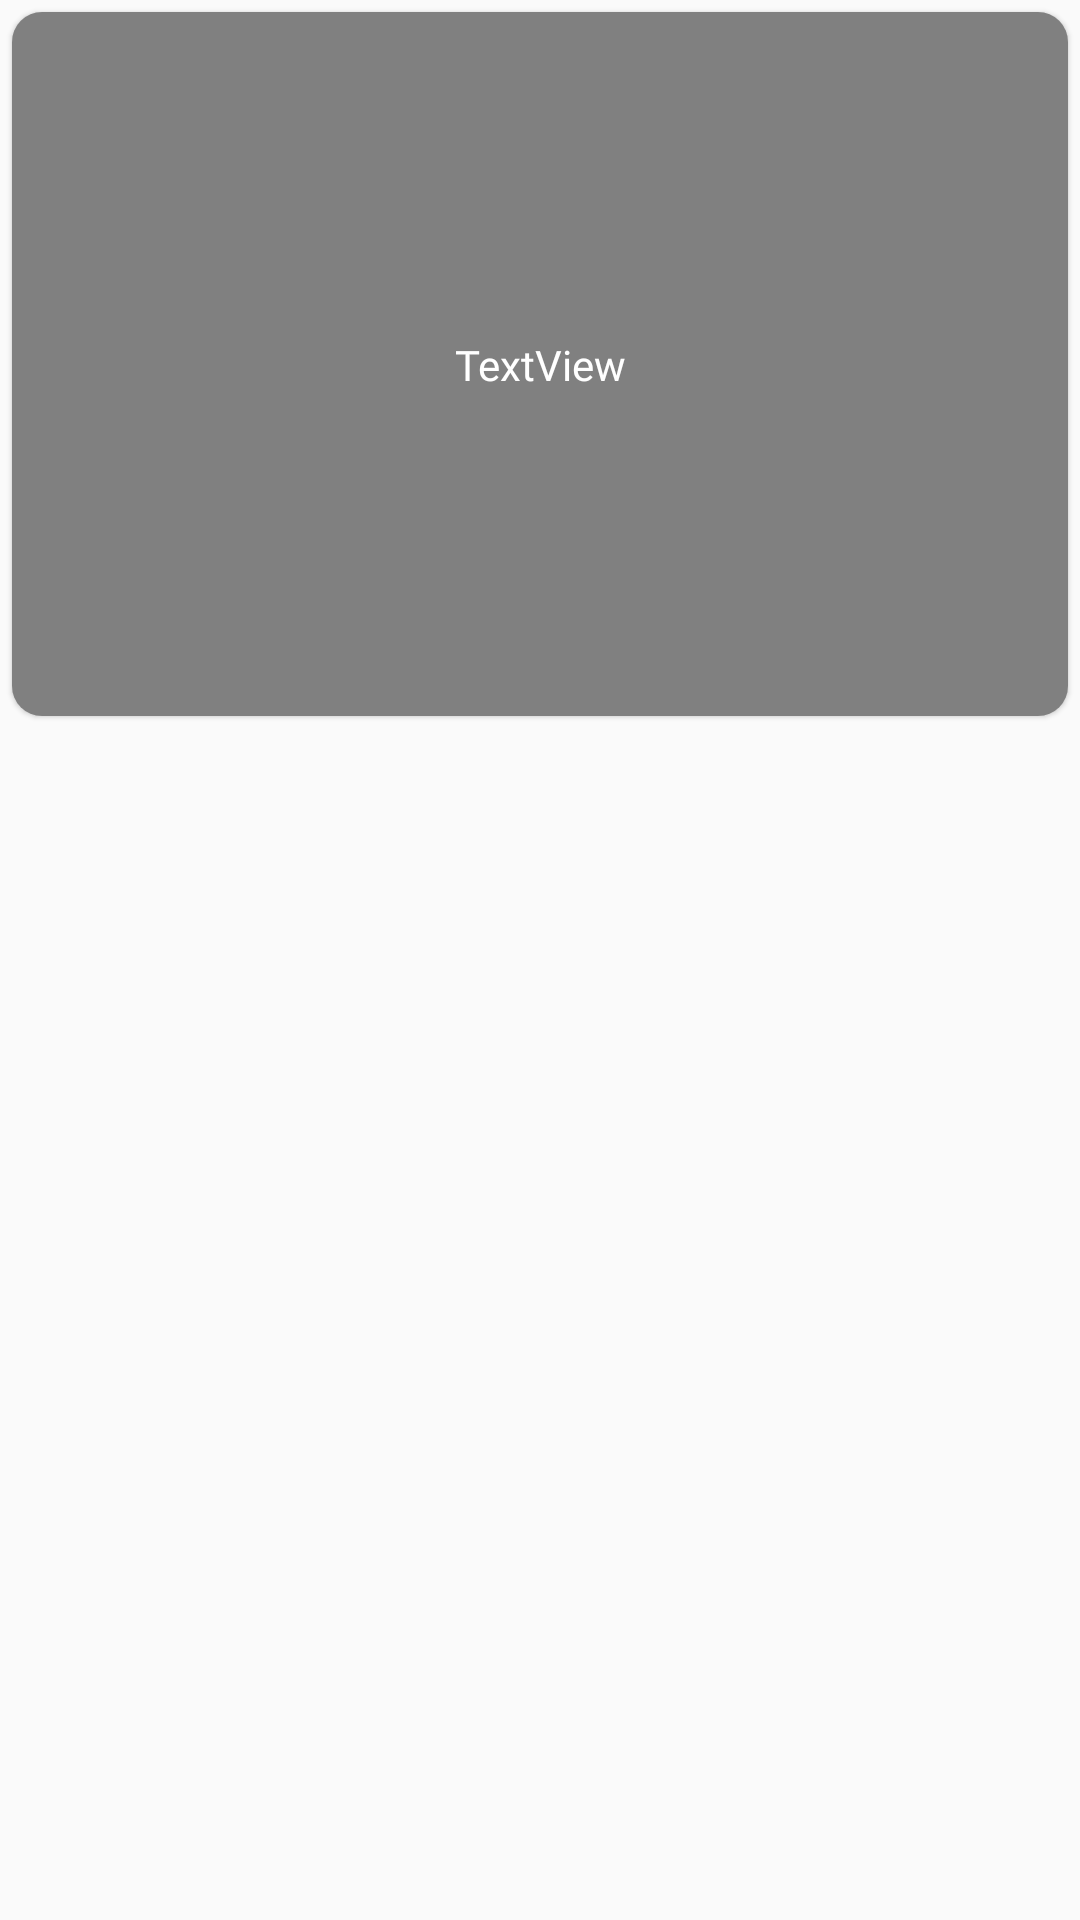

Android layout source for this screen:
<!-- AndroidManifest.xml: application theme AppTheme -->
<!-- res/layout/categories_adapter.xml -->
<?xml version="1.0" encoding="utf-8"?>
<LinearLayout xmlns:android="http://schemas.android.com/apk/res/android"
    xmlns:app="http://schemas.android.com/apk/res-auto"
    xmlns:tools="http://schemas.android.com/tools"
    android:layout_width="match_parent"
    android:layout_height="wrap_content">

    <androidx.cardview.widget.CardView
        android:layout_width="match_parent"
        android:layout_height="wrap_content"
        android:layout_margin="4dp"
        app:cardCornerRadius="10dp"
        app:cardElevation="1dp">


        <androidx.constraintlayout.widget.ConstraintLayout
            android:layout_width="match_parent"
            android:layout_height="match_parent">

            <ImageView
                android:id="@+id/imgCategory"
                android:layout_width="0dp"
                android:layout_height="0dp"
                android:scaleType="fitXY"
                app:layout_constraintDimensionRatio="1.5:1"
                app:layout_constraintEnd_toEndOf="parent"
                app:layout_constraintStart_toStartOf="parent"
                app:layout_constraintTop_toTopOf="parent"
                app:srcCompat="@drawable/gym_image" />

            <TextView
                android:id="@+id/txtCategoryName"
                android:layout_width="0dp"
                android:layout_height="wrap_content"
                android:layout_marginStart="8dp"
                android:layout_marginLeft="8dp"
                android:layout_marginEnd="8dp"
                android:layout_marginRight="8dp"
                android:elevation="2dp"
                android:gravity="center"
                android:maxLines="2"
                android:text="TextView"
                android:textColor="@color/white"
                android:textSize="14sp"
                android:fontFamily="@font/barlow_bold"
                app:layout_constraintBottom_toBottomOf="@+id/imgCategory"
                app:layout_constraintEnd_toEndOf="parent"
                app:layout_constraintStart_toStartOf="parent"
                app:layout_constraintTop_toTopOf="@+id/imgCategory"
                tools:ignore="HardcodedText,UnusedAttribute" />

            <View
                android:id="@+id/view6"
                android:layout_width="wrap_content"
                android:layout_height="0dp"
                android:background="@color/transparent"
                app:layout_constraintBottom_toBottomOf="@+id/imgCategory"
                app:layout_constraintEnd_toEndOf="parent"
                app:layout_constraintStart_toStartOf="parent"
                app:layout_constraintTop_toTopOf="@+id/imgCategory" />


        </androidx.constraintlayout.widget.ConstraintLayout>
    </androidx.cardview.widget.CardView>
</LinearLayout>
<!-- resources referenced by this layout -->
<resources>
  <color name="transparent">#7F000000</color>
  <color name="white">#fff</color>
  <style name="AppTheme" parent="Theme.AppCompat.Light.DarkActionBar">
          
          <item name="colorPrimary">@color/colorPrimary</item>
          <item name="colorPrimaryDark">@color/colorPrimaryDark</item>
          <item name="colorAccent">@color/colorAccent</item>
      </style>
  <color name="colorPrimary">#FBFBFB</color>
  <color name="colorPrimaryDark">#FBFBFB</color>
  <color name="colorAccent">#03DAC5</color>
</resources>
